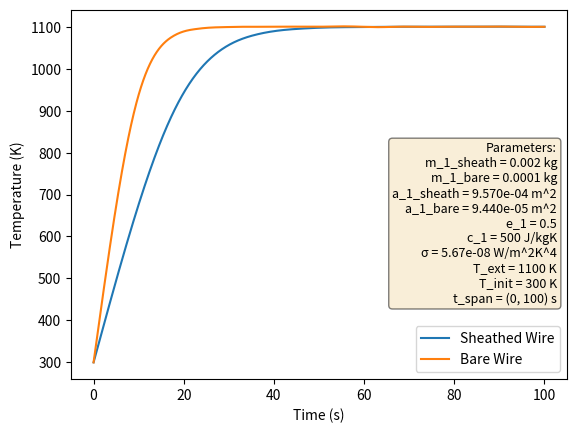

Here is the Python script that generated this plot:
import scipy
import numpy as np
import matplotlib.pyplot as plt

# Choose whether to simulate sheath or bare wire
sheathed = True

m_1_sheath = 0.002 # kg
m_1_bare = 0.0001 # kg

a_1_sheath = 9.57e-4 # m^2
a_1_bare = 9.44e-5 # m^2

e_1 = 0.5 # emissivity

c_1 = 500 # J/kgK, specific heat capacity

boltzmann_constant = 5.67e-8 # W/m^2K^4

T_external_body = 1100 # K

T_initial = 300 # K, assumed ambient temperature

t_span = (0, 100) # seconds
t_points = np.linspace(t_span[0], t_span[1], 1000)

def evaluate_ode(m_1, a_1):
    def ode_system(t, T):
        # m_1 * c_1 * dT/dt = e_1 * a_1 * boltzmann_constant * (T^4 - T_0^4)
        dTdt = (e_1 * a_1 * boltzmann_constant * (T_external_body**4 - T**4)) / (m_1 * c_1)
        return dTdt

    solution = scipy.integrate.solve_ivp(
        fun=ode_system,
        t_span=t_span,
        y0=[T_initial],
        t_eval=t_points,
    )

    time = solution.t
    temperature_sheath = solution.y[0]

    # Equilibrium temperature is always T_external_body for this model

    return time, temperature_sheath

time_sheathed, temperature_sheath = evaluate_ode(m_1_sheath, a_1_sheath)
time_bare, temperature_bare = evaluate_ode(m_1_bare, a_1_bare)

plt.plot(time_sheathed, temperature_sheath, label='Sheathed Wire')
plt.plot(time_bare, temperature_bare, label='Bare Wire')
plt.xlabel('Time (s)')
plt.ylabel('Temperature (K)')

# Parameters textbox
params = (
    "Parameters:\n"
    f"m_1_sheath = {m_1_sheath} kg\n"
    f"m_1_bare = {m_1_bare} kg\n"
    f"a_1_sheath = {a_1_sheath:.3e} m^2\n"
    f"a_1_bare = {a_1_bare:.3e} m^2\n"
    f"e_1 = {e_1}\n"
    f"c_1 = {c_1} J/kgK\n"
    f"σ = {boltzmann_constant:.2e} W/m^2K^4\n"
    f"T_ext = {T_external_body} K\n"
    f"T_init = {T_initial} K\n"
    f"t_span = {t_span} s"
)
props = dict(boxstyle='round', facecolor='wheat', alpha=0.5)

plt.text(
    0.98, 0.20, params,
    transform=plt.gca().transAxes,
    fontsize=9,
    verticalalignment='bottom',
    horizontalalignment='right',
    bbox=props
)

plt.legend()
plt.savefig('plot.png')
plt.show()
